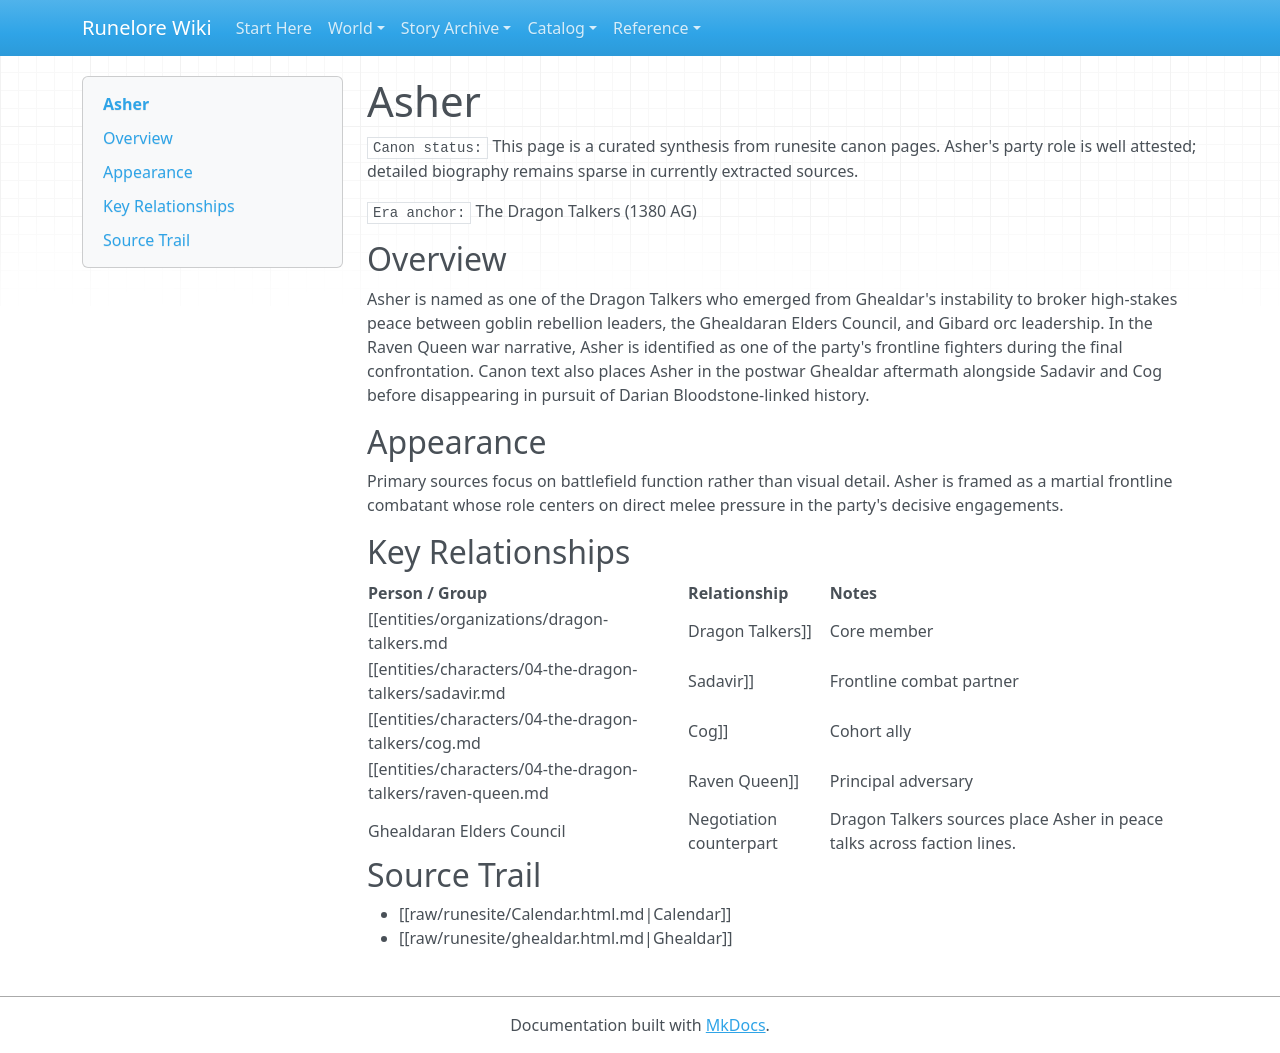

repository: chuff80/runednd · page: entities/characters/04-the-dragon-talkers/asher/index.html · generator: mkdocs

# Asher

`Canon status:` This page is a curated synthesis from runesite canon pages. Asher's party role is well attested; detailed biography remains sparse in currently extracted sources.

`Era anchor:` The Dragon Talkers (1380 AG)

## Overview

Asher is named as one of the Dragon Talkers who emerged from Ghealdar's instability to broker high-stakes peace between goblin rebellion leaders, the Ghealdaran Elders Council, and Gibard orc leadership. In the Raven Queen war narrative, Asher is identified as one of the party's frontline fighters during the final confrontation. Canon text also places Asher in the postwar Ghealdar aftermath alongside Sadavir and Cog before disappearing in pursuit of Darian Bloodstone-linked history.

## Appearance

Primary sources focus on battlefield function rather than visual detail. Asher is framed as a martial frontline combatant whose role centers on direct melee pressure in the party's decisive engagements.

## Key Relationships

| Person / Group | Relationship | Notes |
|---|---|---|
| [[entities/organizations/dragon-talkers.md|Dragon Talkers]] | Core member | Included in the canonical Dragon Talkers roster for the Raven Queen era. |
| [[entities/characters/04-the-dragon-talkers/sadavir.md|Sadavir]] | Frontline combat partner | Calendar text identifies both as the lead fighters in the final battle. |
| [[entities/characters/04-the-dragon-talkers/cog.md|Cog]] | Cohort ally | Ghealdar canon places Asher and Cog together after the war. |
| [[entities/characters/04-the-dragon-talkers/raven-queen.md|Raven Queen]] | Principal adversary | Asher is part of the final party that defeats Banrion/Raven Queen. |
| Ghealdaran Elders Council | Negotiation counterpart | Dragon Talkers sources place Asher in peace talks across faction lines. |

## Source Trail

- [[raw/runesite/Calendar.html.md|Calendar]]
- [[raw/runesite/ghealdar.html.md|Ghealdar]]
